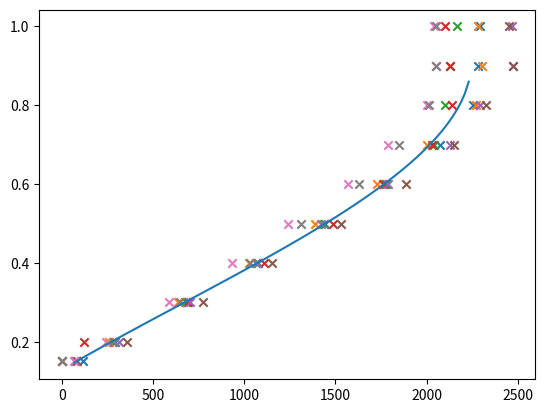

Python code for this plot:
#!/usr/bin/env python3
# -*- coding: utf-8 -*-
"""Curve fit DC engine RPM to PWM duty cycle."""


import matplotlib.pyplot as plt
from scipy.optimize import curve_fit, differential_evolution
import numpy as np
from statistics import median


def func(x, a, b, c, d):
    """Curve fit function."""
    return a * np.cos(b * x + c) + d

def inv_func(x, a, b, c, d):
    return (np.arccos((x - d) / a) - c) / b


def rasmus(x):
    return 2300 * (-np.cos(np.pi * x)+1) / 2


xdata = [0.15, 0.2, 0.3, 0.4, 0.5, 0.6, 0.7, 0.8, 0.9, 1.0]
xflat = xdata * 8
labels = ['top+', 'top-', 'left+', 'left-',
          'bottom+', 'bottom-', 'right+', 'right-']
ydata = [[118, 294, 685, 1065, 1445, 1770, 2070, 2254, 2280, 2290],
         [74, 260, 635, 1025, 1390, 1725, 2000, 2270, 2300, 2280],
         [0, 280, 680, 1075, 1435, 1775, 2040, 2100, 2130, 2165],
         [0, 124, 690, 1110, 1485, 1760, 2030, 2140, 2130, 2100],
         [75, 313, 705, 1070, 1420, 1785, 2125, 2290, 2470, 2465],
         [85, 360, 775, 1150, 1530, 1885, 2150, 2325, 2470, 2450],
         [67, 245, 590, 935, 1240, 1570, 1790, 2000, 2050, 2040],
         [0, 285, 650, 1030, 1310, 1630, 1850, 2010, 2050, 2050]]
yflat = [y for sublist in ydata for y in sublist]
yclean = [median(yv) for yv in map(list, zip(*ydata))]

#for yd in ydata:
#    plt.scatter(xdata, yd, marker='x')
#plt.plot(xdata, yclean, marker='o')
b = [(-max(yclean), np.pi/2, -np.pi, -np.inf), (max(yclean), 3/2 * np.pi, np.pi, np.inf)]
popt, pcov = curve_fit(func, xdata, yclean, bounds=b)
print(popt)

x = np.linspace(0.15, 0.8, 100)

for yd in ydata:
    plt.scatter(yd, xdata, marker='x')
x_inv = np.linspace(70, 2230, 100)
plt.plot(x_inv, inv_func(x_inv, *popt))
plt.show()
